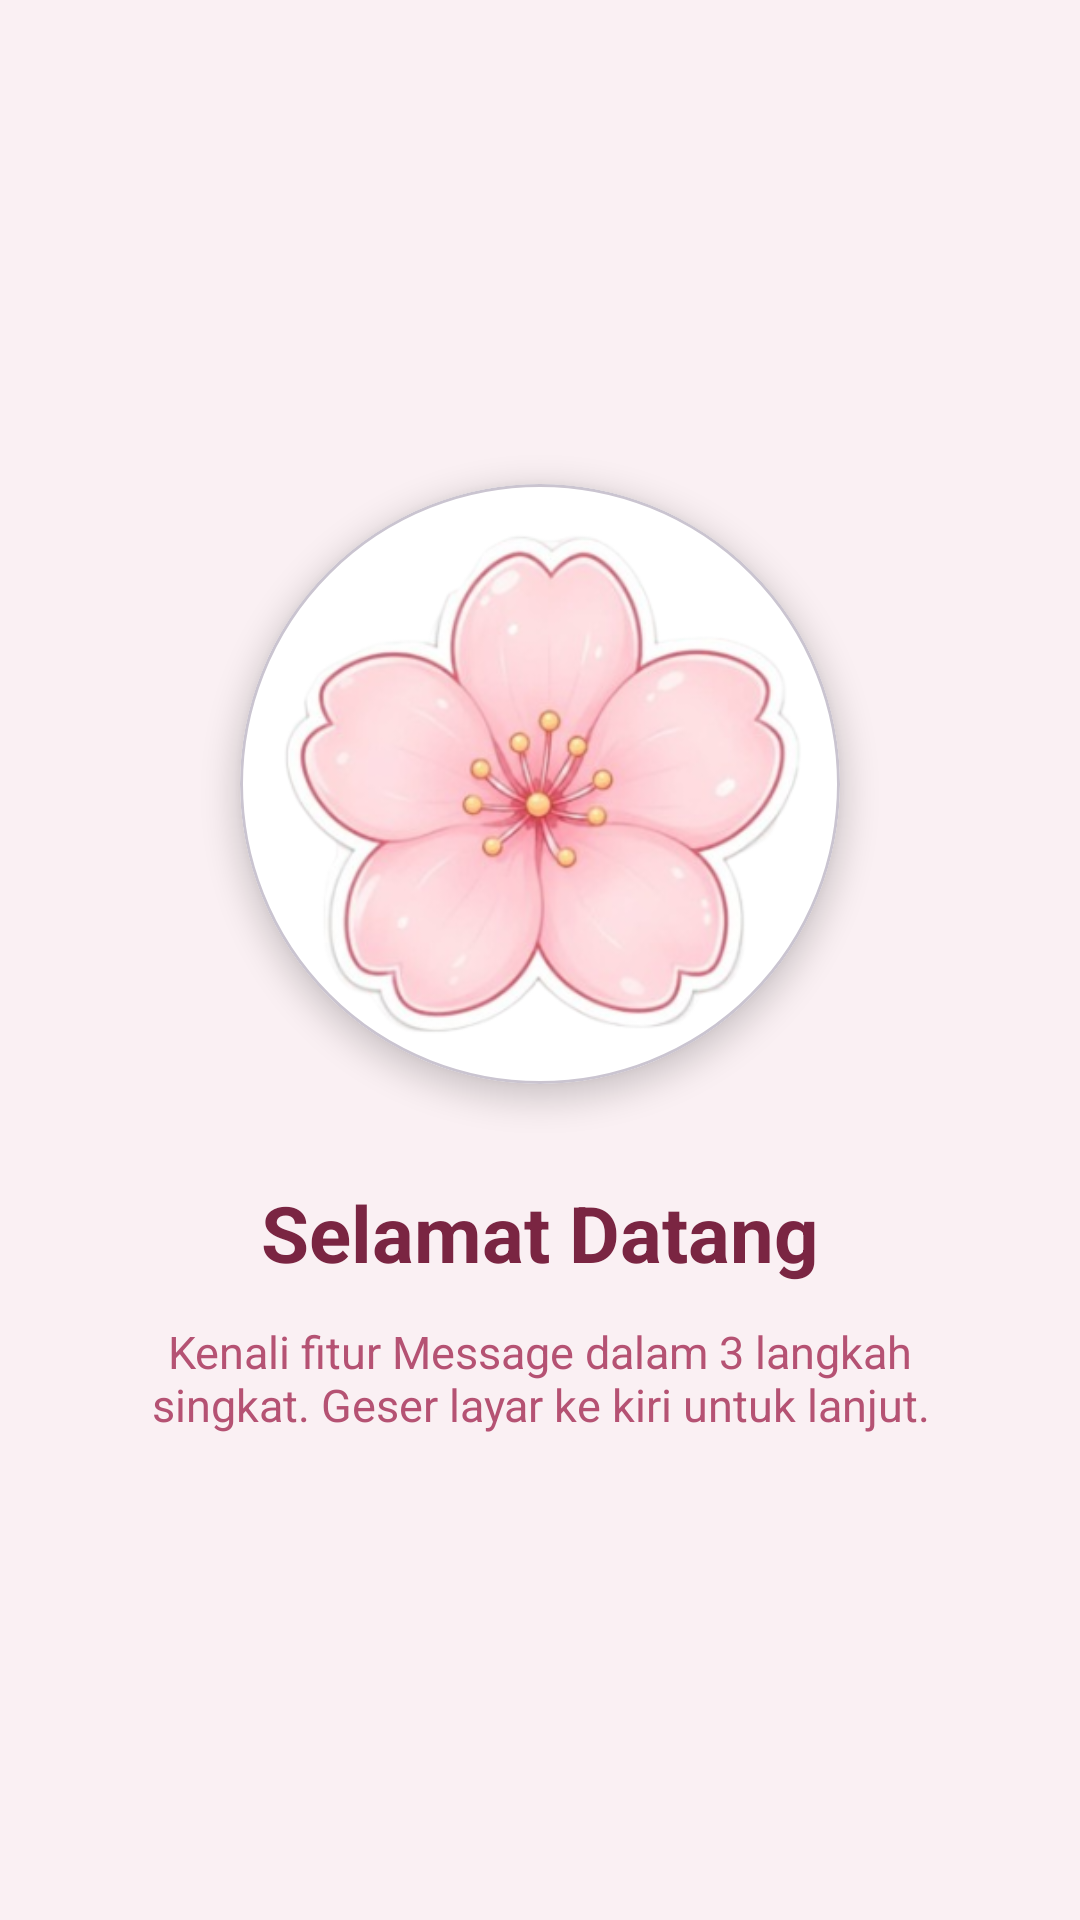

Android layout source for this screen:
<!-- AndroidManifest.xml: application theme Theme.Venuszhierly -->
<!-- res/layout/activity_tutorial1.xml -->
<?xml version="1.0" encoding="utf-8"?>
<FrameLayout xmlns:android="http://schemas.android.com/apk/res/android"
    xmlns:app="http://schemas.android.com/apk/res-auto"
    xmlns:tools="http://schemas.android.com/tools"
    android:layout_width="match_parent"
    android:layout_height="match_parent"
    android:background="@color/dp_background"
    tools:context=".Message.tutorial.Tutorial1Fragment">

    <LinearLayout
        android:layout_width="match_parent"
        android:layout_height="match_parent"
        android:gravity="center"
        android:orientation="vertical"
        android:padding="32dp">

        <com.google.android.material.card.MaterialCardView
            android:layout_width="200dp"
            android:layout_height="200dp"
            app:cardBackgroundColor="@color/white"
            app:cardCornerRadius="100dp"
            app:cardElevation="6dp">

            <ImageView
                android:layout_width="match_parent"
                android:layout_height="match_parent"
                android:contentDescription="Logo"
                android:scaleType="centerCrop"
                android:src="@drawable/bunga" />
        </com.google.android.material.card.MaterialCardView>

        <TextView
            android:layout_width="wrap_content"
            android:layout_height="wrap_content"
            android:layout_marginTop="32dp"
            android:text="Selamat Datang"
            android:textColor="@color/dp_text"
            android:textSize="26sp"
            android:textStyle="bold" />

        <TextView
            android:layout_width="match_parent"
            android:layout_height="wrap_content"
            android:layout_marginTop="12dp"
            android:gravity="center"
            android:text="Kenali fitur Message dalam 3 langkah singkat. Geser layar ke kiri untuk lanjut."
            android:textColor="@color/dp_text_soft"
            android:textSize="15sp" />
    </LinearLayout>

</FrameLayout>
<!-- resources referenced by this layout -->
<resources>
  <color name="dp_background">#FAF0F3</color>
  <color name="dp_text">#7A2542</color>
  <color name="dp_text_soft">#B55273</color>
  <color name="white">#FFFFFFFF</color>
  <!-- drawable bunga: png bitmap (drawable, 123588 bytes) -->
  <style name="Theme.Venuszhierly" parent="Base.Theme.Venuszhierly" />
  <style name="Base.Theme.Venuszhierly" parent="Theme.Material3.DayNight.NoActionBar">
          <item name="colorPrimary">@color/pink_primary</item>
          <item name="colorOnPrimary">@color/white</item>
          <item name="colorPrimaryContainer">@color/pink_container</item>
      </style>
  <color name="pink_primary">#EC6490</color>
  <color name="pink_container">#FCE3EC</color>
</resources>
